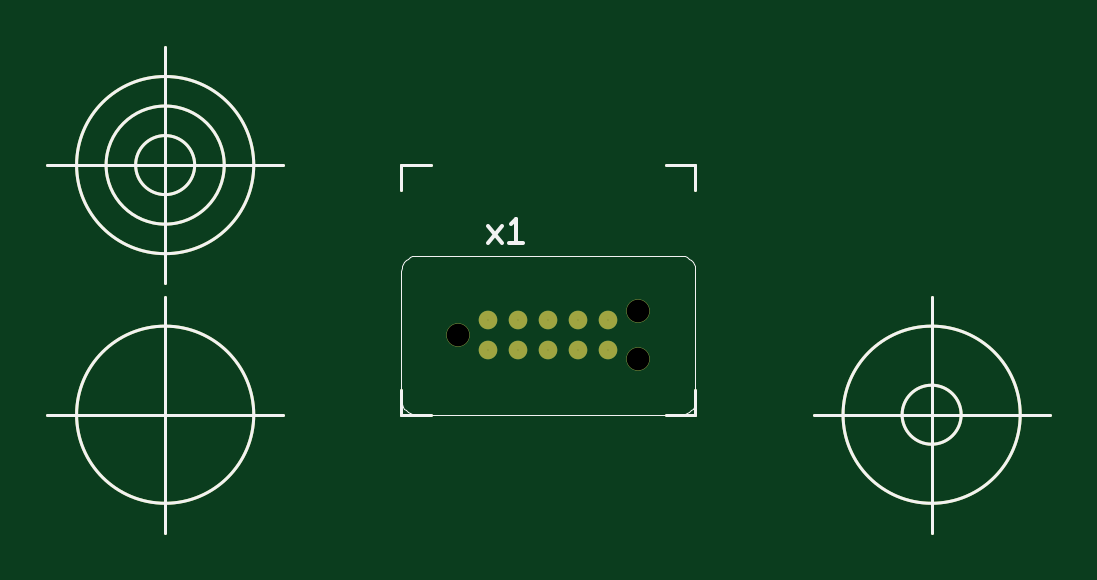
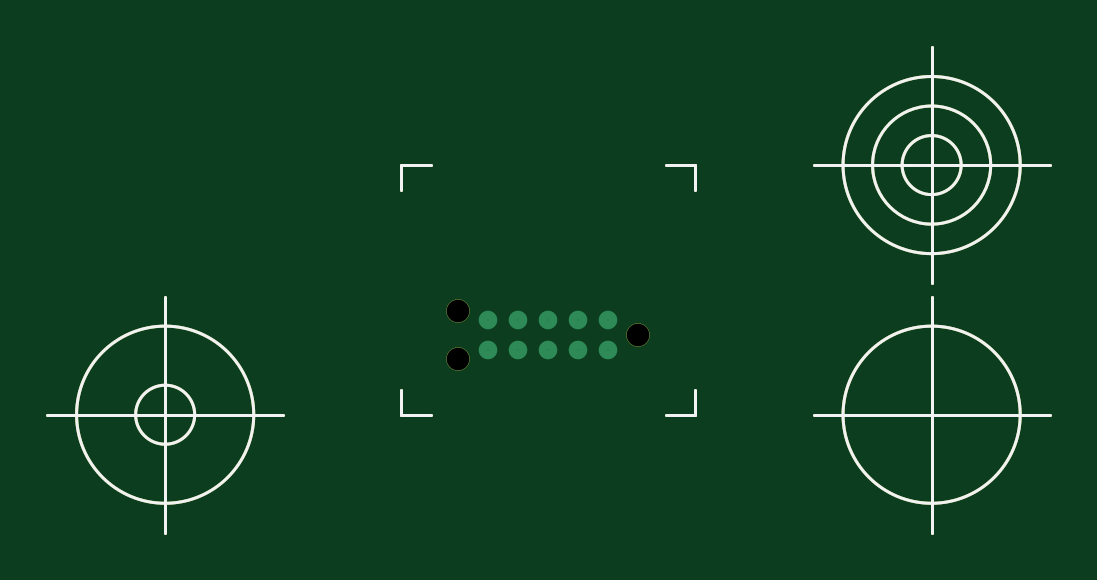
Circuit board: 9 layer files. Board 42.4 x 20.6 mm.
- bottom_copper: TC2050-IDC-430_NL - Copper Bottom.gbr (1288 bytes)
- top_copper: TC2050-IDC-430_NL - Copper Top.gbr (1285 bytes)
- drill: TC2050-IDC-430_NL - Drill-Copper Top-Copper Bottom.gbr (449 bytes)
- paste: TC2050-IDC-430_NL - Paste Mask Bottom.gbr (1019 bytes)
- paste: TC2050-IDC-430_NL - Paste Mask Top.gbr (1016 bytes)
- bottom_silk: TC2050-IDC-430_NL - Silkscreen Bottom.gbr (1019 bytes)
- top_silk: TC2050-IDC-430_NL - Silkscreen Top.gbr (2734 bytes)
- bottom_mask: TC2050-IDC-430_NL - Solder Mask Bottom.gbr (1097 bytes)
- top_mask: TC2050-IDC-430_NL - Solder Mask Top.gbr (1290 bytes)

=== bottom_copper: TC2050-IDC-430_NL - Copper Bottom.gbr ===
G04 Generated by Ultiboard 11.0 *
%FSLAX25Y25*%
%MOIN*%

%ADD10C,0.00500*%
%ADD11C,0.03100*%
%ADD12C,0.03900*%


G04 ColorRGB 0000FF for the following layer *
%LNCopper Bottom*%
%LPD*%
%FSLAX25Y25*%
%MOIN*%
G54D10*
X10498Y10748D02*
X10498Y14908D01*
X10498Y10748D02*
X15398Y10748D01*
X59503Y10748D02*
X54602Y10748D01*
X59503Y10748D02*
X59503Y14908D01*
X59503Y52353D02*
X59503Y48192D01*
X59503Y52353D02*
X54602Y52353D01*
X10498Y52353D02*
X15398Y52353D01*
X10498Y52353D02*
X10498Y48192D01*
X-9188Y10748D02*
X-48558Y10748D01*
X-28873Y-8938D02*
X-28873Y30433D01*
X-43636Y10748D02*
G75*
D01*
G02X-43636Y10748I14764J0*
G01*
X79188Y10748D02*
X118558Y10748D01*
X98873Y-8938D02*
X98873Y30433D01*
X84109Y10748D02*
G75*
D01*
G02X84109Y10748I14764J0*
G01*
X93951Y10748D02*
G75*
D01*
G02X93951Y10748I4921J0*
G01*
X-9188Y52353D02*
X-48558Y52353D01*
X-28873Y32668D02*
X-28873Y72038D01*
X-43636Y52353D02*
G75*
D01*
G02X-43636Y52353I14764J0*
G01*
X-38715Y52353D02*
G75*
D01*
G02X-38715Y52353I9843J0*
G01*
X-33794Y52353D02*
G75*
D01*
G02X-33794Y52353I4921J0*
G01*
G54D11*
X30000Y21500D03*
X30000Y26500D03*
X25000Y21500D03*
X25000Y26500D03*
X45000Y21500D03*
X45000Y26500D03*
X40000Y21500D03*
X40000Y26500D03*
X35000Y26500D03*
X35000Y21500D03*
G54D12*
X20000Y24000D03*
X50000Y20000D03*
X50000Y28000D03*

M00*

=== top_copper: TC2050-IDC-430_NL - Copper Top.gbr ===
G04 Generated by Ultiboard 11.0 *
%FSLAX25Y25*%
%MOIN*%

%ADD10C,0.00500*%
%ADD11C,0.03100*%
%ADD12C,0.03900*%


G04 ColorRGB 00FF00 for the following layer *
%LNCopper Top*%
%LPD*%
%FSLAX25Y25*%
%MOIN*%
G54D10*
X10498Y10748D02*
X10498Y14908D01*
X10498Y10748D02*
X15398Y10748D01*
X59503Y10748D02*
X54602Y10748D01*
X59503Y10748D02*
X59503Y14908D01*
X59503Y52353D02*
X59503Y48192D01*
X59503Y52353D02*
X54602Y52353D01*
X10498Y52353D02*
X15398Y52353D01*
X10498Y52353D02*
X10498Y48192D01*
X-9188Y10748D02*
X-48558Y10748D01*
X-28873Y-8938D02*
X-28873Y30433D01*
X-43636Y10748D02*
G75*
D01*
G02X-43636Y10748I14764J0*
G01*
X79188Y10748D02*
X118558Y10748D01*
X98873Y-8938D02*
X98873Y30433D01*
X84109Y10748D02*
G75*
D01*
G02X84109Y10748I14764J0*
G01*
X93951Y10748D02*
G75*
D01*
G02X93951Y10748I4921J0*
G01*
X-9188Y52353D02*
X-48558Y52353D01*
X-28873Y32668D02*
X-28873Y72038D01*
X-43636Y52353D02*
G75*
D01*
G02X-43636Y52353I14764J0*
G01*
X-38715Y52353D02*
G75*
D01*
G02X-38715Y52353I9843J0*
G01*
X-33794Y52353D02*
G75*
D01*
G02X-33794Y52353I4921J0*
G01*
G54D11*
X30000Y21500D03*
X30000Y26500D03*
X25000Y21500D03*
X25000Y26500D03*
X45000Y21500D03*
X45000Y26500D03*
X40000Y21500D03*
X40000Y26500D03*
X35000Y26500D03*
X35000Y21500D03*
G54D12*
X20000Y24000D03*
X50000Y20000D03*
X50000Y28000D03*

M00*

=== drill: TC2050-IDC-430_NL - Drill-Copper Top-Copper Bottom.gbr ===
G04 Generated by Ultiboard 11.0 *
%FSLAX25Y25*%
%MOIN*%

%ADD10C,0.00100*%
%ADD11C,0.03800*%


G04 ColorRGB 000000 for the following layer *
%LNDrill-Copper Top-Copper Bottom*%
%LPD*%
%FSLAX25Y25*%
%MOIN*%
G54D10*
X30000Y21500D03*
X30000Y26500D03*
X25000Y21500D03*
X25000Y26500D03*
X45000Y21500D03*
X45000Y26500D03*
X40000Y21500D03*
X40000Y26500D03*
X35000Y26500D03*
X35000Y21500D03*
G54D11*
X20000Y24000D03*
X50000Y20000D03*
X50000Y28000D03*

M00*

=== paste: TC2050-IDC-430_NL - Paste Mask Bottom.gbr ===
G04 Generated by Ultiboard 11.0 *
%FSLAX25Y25*%
%MOIN*%

%ADD10C,0.00500*%


G04 ColorRGB 009966 for the following layer *
%LNPaste Mask Bottom*%
%LPD*%
%FSLAX25Y25*%
%MOIN*%
G54D10*
X10498Y10748D02*
X10498Y14908D01*
X10498Y10748D02*
X15398Y10748D01*
X59503Y10748D02*
X54602Y10748D01*
X59503Y10748D02*
X59503Y14908D01*
X59503Y52353D02*
X59503Y48192D01*
X59503Y52353D02*
X54602Y52353D01*
X10498Y52353D02*
X15398Y52353D01*
X10498Y52353D02*
X10498Y48192D01*
X-9188Y10748D02*
X-48558Y10748D01*
X-28873Y-8938D02*
X-28873Y30433D01*
X-43636Y10748D02*
G75*
D01*
G02X-43636Y10748I14764J0*
G01*
X79188Y10748D02*
X118558Y10748D01*
X98873Y-8938D02*
X98873Y30433D01*
X84109Y10748D02*
G75*
D01*
G02X84109Y10748I14764J0*
G01*
X93951Y10748D02*
G75*
D01*
G02X93951Y10748I4921J0*
G01*
X-9188Y52353D02*
X-48558Y52353D01*
X-28873Y32668D02*
X-28873Y72038D01*
X-43636Y52353D02*
G75*
D01*
G02X-43636Y52353I14764J0*
G01*
X-38715Y52353D02*
G75*
D01*
G02X-38715Y52353I9843J0*
G01*
X-33794Y52353D02*
G75*
D01*
G02X-33794Y52353I4921J0*
G01*

M00*

=== paste: TC2050-IDC-430_NL - Paste Mask Top.gbr ===
G04 Generated by Ultiboard 11.0 *
%FSLAX25Y25*%
%MOIN*%

%ADD10C,0.00500*%


G04 ColorRGB 006666 for the following layer *
%LNPaste Mask Top*%
%LPD*%
%FSLAX25Y25*%
%MOIN*%
G54D10*
X10498Y10748D02*
X10498Y14908D01*
X10498Y10748D02*
X15398Y10748D01*
X59503Y10748D02*
X54602Y10748D01*
X59503Y10748D02*
X59503Y14908D01*
X59503Y52353D02*
X59503Y48192D01*
X59503Y52353D02*
X54602Y52353D01*
X10498Y52353D02*
X15398Y52353D01*
X10498Y52353D02*
X10498Y48192D01*
X-9188Y10748D02*
X-48558Y10748D01*
X-28873Y-8938D02*
X-28873Y30433D01*
X-43636Y10748D02*
G75*
D01*
G02X-43636Y10748I14764J0*
G01*
X79188Y10748D02*
X118558Y10748D01*
X98873Y-8938D02*
X98873Y30433D01*
X84109Y10748D02*
G75*
D01*
G02X84109Y10748I14764J0*
G01*
X93951Y10748D02*
G75*
D01*
G02X93951Y10748I4921J0*
G01*
X-9188Y52353D02*
X-48558Y52353D01*
X-28873Y32668D02*
X-28873Y72038D01*
X-43636Y52353D02*
G75*
D01*
G02X-43636Y52353I14764J0*
G01*
X-38715Y52353D02*
G75*
D01*
G02X-38715Y52353I9843J0*
G01*
X-33794Y52353D02*
G75*
D01*
G02X-33794Y52353I4921J0*
G01*

M00*

=== bottom_silk: TC2050-IDC-430_NL - Silkscreen Bottom.gbr ===
G04 Generated by Ultiboard 11.0 *
%FSLAX25Y25*%
%MOIN*%

%ADD10C,0.00500*%


G04 ColorRGB FF14FF for the following layer *
%LNSilkscreen Bottom*%
%LPD*%
%FSLAX25Y25*%
%MOIN*%
G54D10*
X10498Y10748D02*
X10498Y14908D01*
X10498Y10748D02*
X15398Y10748D01*
X59503Y10748D02*
X54602Y10748D01*
X59503Y10748D02*
X59503Y14908D01*
X59503Y52353D02*
X59503Y48192D01*
X59503Y52353D02*
X54602Y52353D01*
X10498Y52353D02*
X15398Y52353D01*
X10498Y52353D02*
X10498Y48192D01*
X-9188Y10748D02*
X-48558Y10748D01*
X-28873Y-8938D02*
X-28873Y30433D01*
X-43636Y10748D02*
G75*
D01*
G02X-43636Y10748I14764J0*
G01*
X79188Y10748D02*
X118558Y10748D01*
X98873Y-8938D02*
X98873Y30433D01*
X84109Y10748D02*
G75*
D01*
G02X84109Y10748I14764J0*
G01*
X93951Y10748D02*
G75*
D01*
G02X93951Y10748I4921J0*
G01*
X-9188Y52353D02*
X-48558Y52353D01*
X-28873Y32668D02*
X-28873Y72038D01*
X-43636Y52353D02*
G75*
D01*
G02X-43636Y52353I14764J0*
G01*
X-38715Y52353D02*
G75*
D01*
G02X-38715Y52353I9843J0*
G01*
X-33794Y52353D02*
G75*
D01*
G02X-33794Y52353I4921J0*
G01*

M00*

=== top_silk: TC2050-IDC-430_NL - Silkscreen Top.gbr ===
G04 Generated by Ultiboard 11.0 *
%FSLAX25Y25*%
%MOIN*%

%ADD10C,0.00612*%
%ADD11C,0.00005*%
%ADD12C,0.00500*%


G04 ColorRGB FFFF00 for the following layer *
%LNSilkscreen Top*%
%LPD*%
%FSLAX25Y25*%
%MOIN*%
G54D10*
X24864Y39425D02*
X27216Y42181D01*
X24864Y42181D02*
X27216Y39425D01*
X28784Y42575D02*
X29568Y43362D01*
X29568Y43362D02*
X29568Y39425D01*
X28392Y39425D02*
X30744Y39425D01*
G54D11*
X57000Y10750D02*
X57391Y10781D01*
X57391Y10781D02*
X57773Y10872D01*
X57773Y10872D02*
X58135Y11022D01*
X58135Y11022D02*
X58469Y11227D01*
X58469Y11227D02*
X58768Y11482D01*
X58768Y11482D02*
X59023Y11781D01*
X59023Y11781D02*
X59228Y12115D01*
X59228Y12115D02*
X59378Y12477D01*
X59378Y12477D02*
X59469Y12859D01*
X59469Y12859D02*
X59500Y13250D01*
X59500Y13250D02*
X59500Y34750D01*
X59500Y34750D02*
X59469Y35141D01*
X59469Y35141D02*
X59378Y35523D01*
X59378Y35523D02*
X59228Y35885D01*
X59228Y35885D02*
X59023Y36219D01*
X59023Y36219D02*
X58768Y36518D01*
X58768Y36518D02*
X58469Y36773D01*
X58469Y36773D02*
X58135Y36978D01*
X58135Y36978D02*
X57773Y37128D01*
X57773Y37128D02*
X57391Y37219D01*
X57391Y37219D02*
X57000Y37250D01*
X57000Y37250D02*
X13000Y37250D01*
X13000Y37250D02*
X12609Y37219D01*
X12609Y37219D02*
X12227Y37128D01*
X12227Y37128D02*
X11865Y36978D01*
X11865Y36978D02*
X11531Y36773D01*
X11531Y36773D02*
X11232Y36518D01*
X11232Y36518D02*
X10977Y36219D01*
X10977Y36219D02*
X10772Y35885D01*
X10772Y35885D02*
X10622Y35523D01*
X10622Y35523D02*
X10531Y35141D01*
X10531Y35141D02*
X10500Y34750D01*
X10500Y34750D02*
X10500Y13250D01*
X10500Y13250D02*
X10531Y12859D01*
X10531Y12859D02*
X10622Y12477D01*
X10622Y12477D02*
X10772Y12115D01*
X10772Y12115D02*
X10977Y11781D01*
X10977Y11781D02*
X11232Y11482D01*
X11232Y11482D02*
X11531Y11227D01*
X11531Y11227D02*
X11865Y11022D01*
X11865Y11022D02*
X12227Y10872D01*
X12227Y10872D02*
X12609Y10781D01*
X12609Y10781D02*
X13000Y10750D01*
X13000Y10750D02*
X57000Y10750D01*
G54D12*
X10498Y10748D02*
X10498Y14908D01*
X10498Y10748D02*
X15398Y10748D01*
X59503Y10748D02*
X54602Y10748D01*
X59503Y10748D02*
X59503Y14908D01*
X59503Y52353D02*
X59503Y48192D01*
X59503Y52353D02*
X54602Y52353D01*
X10498Y52353D02*
X15398Y52353D01*
X10498Y52353D02*
X10498Y48192D01*
X-9188Y10748D02*
X-48558Y10748D01*
X-28873Y-8938D02*
X-28873Y30433D01*
X-43636Y10748D02*
G75*
D01*
G02X-43636Y10748I14764J0*
G01*
X79188Y10748D02*
X118558Y10748D01*
X98873Y-8938D02*
X98873Y30433D01*
X84109Y10748D02*
G75*
D01*
G02X84109Y10748I14764J0*
G01*
X93951Y10748D02*
G75*
D01*
G02X93951Y10748I4921J0*
G01*
X-9188Y52353D02*
X-48558Y52353D01*
X-28873Y32668D02*
X-28873Y72038D01*
X-43636Y52353D02*
G75*
D01*
G02X-43636Y52353I14764J0*
G01*
X-38715Y52353D02*
G75*
D01*
G02X-38715Y52353I9843J0*
G01*
X-33794Y52353D02*
G75*
D01*
G02X-33794Y52353I4921J0*
G01*

M00*

=== bottom_mask: TC2050-IDC-430_NL - Solder Mask Bottom.gbr ===
G04 Generated by Ultiboard 11.0 *
%FSLAX25Y25*%
%MOIN*%

%ADD10C,0.00500*%
%ADD11C,0.03900*%


G04 ColorRGB 9900CC for the following layer *
%LNSolder Mask Bottom*%
%LPD*%
%FSLAX25Y25*%
%MOIN*%
G54D10*
X10498Y10748D02*
X10498Y14908D01*
X10498Y10748D02*
X15398Y10748D01*
X59503Y10748D02*
X54602Y10748D01*
X59503Y10748D02*
X59503Y14908D01*
X59503Y52353D02*
X59503Y48192D01*
X59503Y52353D02*
X54602Y52353D01*
X10498Y52353D02*
X15398Y52353D01*
X10498Y52353D02*
X10498Y48192D01*
X-9188Y10748D02*
X-48558Y10748D01*
X-28873Y-8938D02*
X-28873Y30433D01*
X-43636Y10748D02*
G75*
D01*
G02X-43636Y10748I14764J0*
G01*
X79188Y10748D02*
X118558Y10748D01*
X98873Y-8938D02*
X98873Y30433D01*
X84109Y10748D02*
G75*
D01*
G02X84109Y10748I14764J0*
G01*
X93951Y10748D02*
G75*
D01*
G02X93951Y10748I4921J0*
G01*
X-9188Y52353D02*
X-48558Y52353D01*
X-28873Y32668D02*
X-28873Y72038D01*
X-43636Y52353D02*
G75*
D01*
G02X-43636Y52353I14764J0*
G01*
X-38715Y52353D02*
G75*
D01*
G02X-38715Y52353I9843J0*
G01*
X-33794Y52353D02*
G75*
D01*
G02X-33794Y52353I4921J0*
G01*
G54D11*
X20000Y24000D03*
X50000Y20000D03*
X50000Y28000D03*

M00*

=== top_mask: TC2050-IDC-430_NL - Solder Mask Top.gbr ===
G04 Generated by Ultiboard 11.0 *
%FSLAX25Y25*%
%MOIN*%

%ADD10C,0.00500*%
%ADD11C,0.03100*%
%ADD12C,0.03900*%


G04 ColorRGB FF00CC for the following layer *
%LNSolder Mask Top*%
%LPD*%
%FSLAX25Y25*%
%MOIN*%
G54D10*
X10498Y10748D02*
X10498Y14908D01*
X10498Y10748D02*
X15398Y10748D01*
X59503Y10748D02*
X54602Y10748D01*
X59503Y10748D02*
X59503Y14908D01*
X59503Y52353D02*
X59503Y48192D01*
X59503Y52353D02*
X54602Y52353D01*
X10498Y52353D02*
X15398Y52353D01*
X10498Y52353D02*
X10498Y48192D01*
X-9188Y10748D02*
X-48558Y10748D01*
X-28873Y-8938D02*
X-28873Y30433D01*
X-43636Y10748D02*
G75*
D01*
G02X-43636Y10748I14764J0*
G01*
X79188Y10748D02*
X118558Y10748D01*
X98873Y-8938D02*
X98873Y30433D01*
X84109Y10748D02*
G75*
D01*
G02X84109Y10748I14764J0*
G01*
X93951Y10748D02*
G75*
D01*
G02X93951Y10748I4921J0*
G01*
X-9188Y52353D02*
X-48558Y52353D01*
X-28873Y32668D02*
X-28873Y72038D01*
X-43636Y52353D02*
G75*
D01*
G02X-43636Y52353I14764J0*
G01*
X-38715Y52353D02*
G75*
D01*
G02X-38715Y52353I9843J0*
G01*
X-33794Y52353D02*
G75*
D01*
G02X-33794Y52353I4921J0*
G01*
G54D11*
X30000Y21500D03*
X30000Y26500D03*
X25000Y21500D03*
X25000Y26500D03*
X45000Y21500D03*
X45000Y26500D03*
X40000Y21500D03*
X40000Y26500D03*
X35000Y26500D03*
X35000Y21500D03*
G54D12*
X20000Y24000D03*
X50000Y20000D03*
X50000Y28000D03*

M00*
